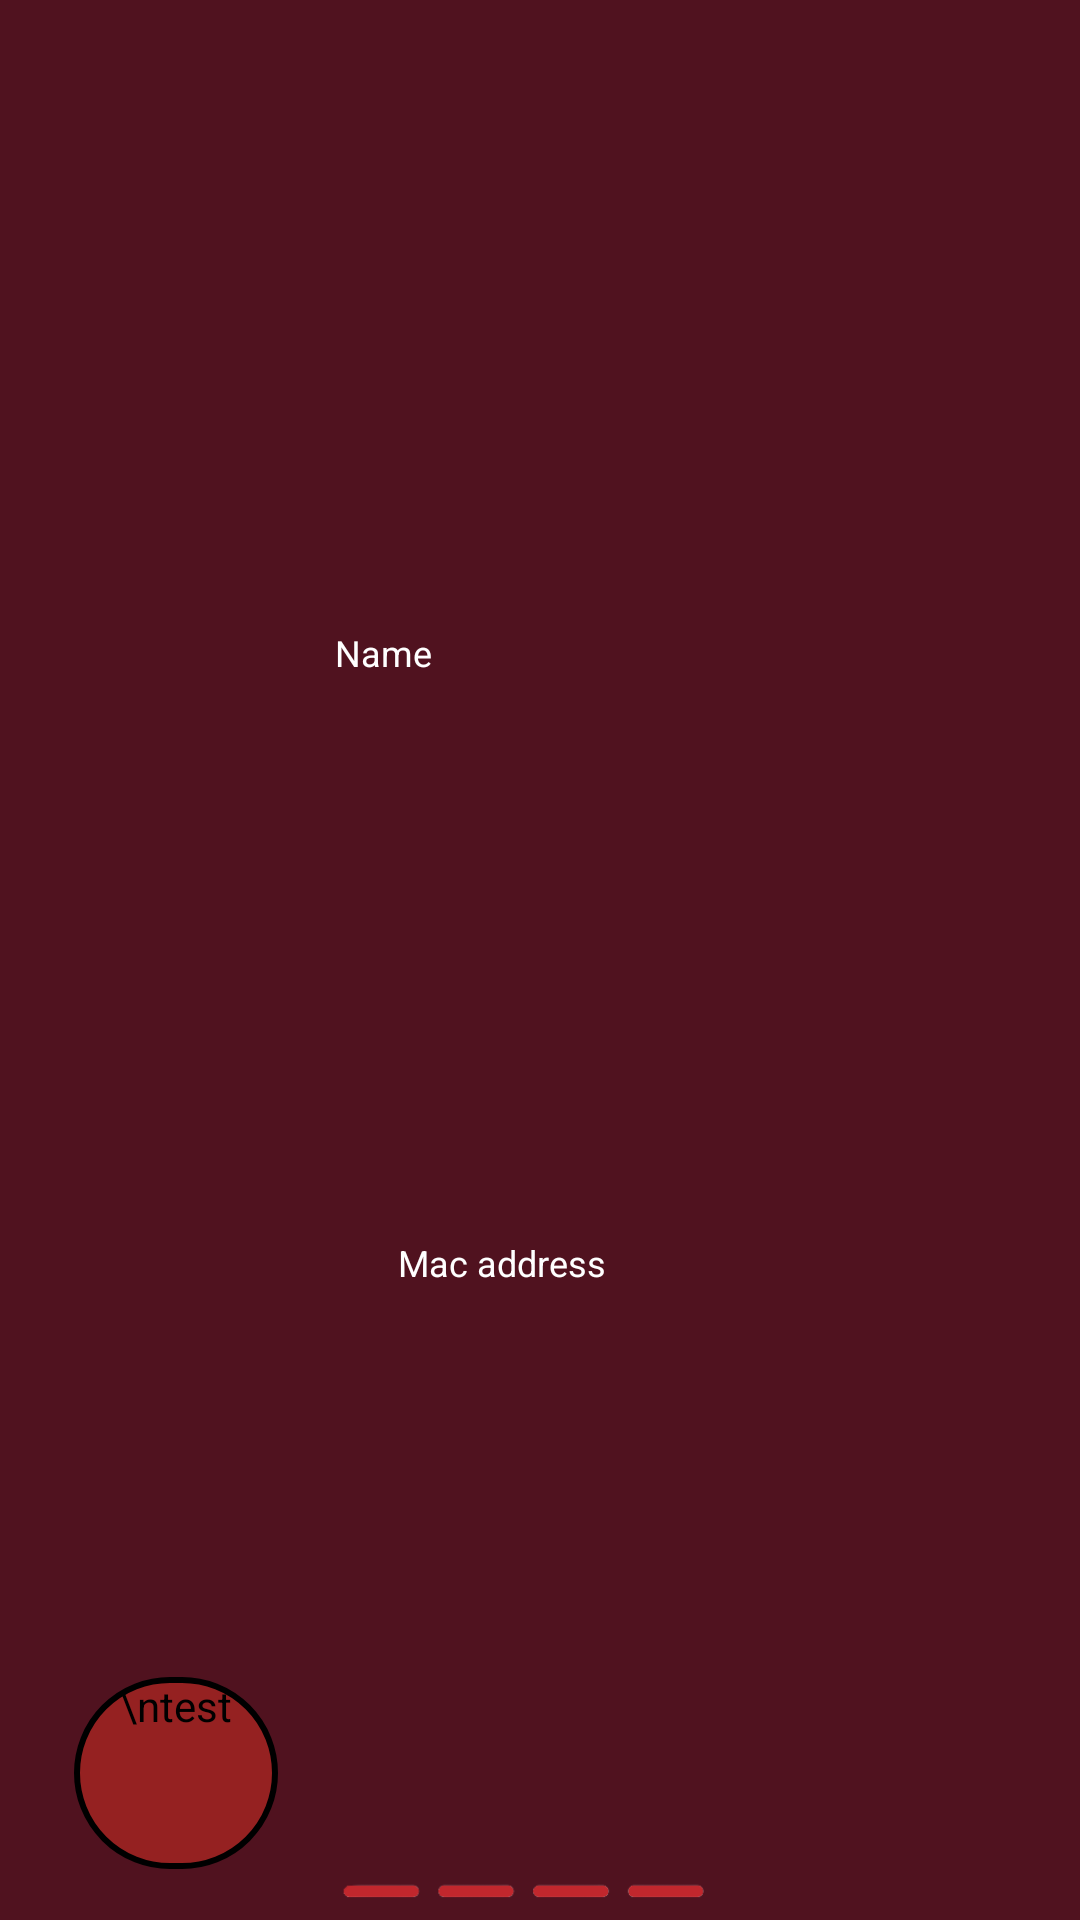

The Android layout XML behind this screen, and the referenced resources:
<!-- AndroidManifest.xml: application theme Theme.E_Restaurant -->
<!-- res/layout/data_ble.xml -->
<?xml version="1.0" encoding="utf-8"?>
<LinearLayout xmlns:android="http://schemas.android.com/apk/res/android"
    xmlns:app="http://schemas.android.com/apk/res-auto"
    xmlns:tools="http://schemas.android.com/tools"
    android:layout_width="match_parent"
    android:layout_height="wrap_content"
    android:layout_marginTop="10sp"
    android:orientation="vertical"
    tools:context=".BLE.BLEAdapter">

    <androidx.constraintlayout.widget.ConstraintLayout
        android:id="@+id/bleData"
        android:layout_width="match_parent"
        android:layout_height="match_parent"
        android:background="@color/red"
        android:orientation="horizontal"
        android:paddingTop="5sp">


        <TextView
            android:id="@+id/BLEName"
            android:layout_width="wrap_content"
            android:layout_height="19dp"
            android:layout_marginTop="20dp"
            android:layout_marginEnd="216dp"
            android:text="Name"
            android:textAlignment="viewStart"
            android:textColor="#FFFFFF"
            android:textSize="12sp"
            app:layout_constraintBottom_toTopOf="@+id/BLE_Mac"
            app:layout_constraintEnd_toEndOf="parent"
            app:layout_constraintTop_toTopOf="parent"
            app:layout_constraintVertical_bias="0.4" />

        <TextView
            android:id="@+id/BLE_Mac"
            android:layout_width="wrap_content"
            android:layout_height="18dp"

            android:layout_marginStart="40dp"
            android:layout_marginBottom="8dp"
            android:text="Mac address"
            android:textColor="#FFFFFF"
            android:textSize="12dp"
            app:layout_constraintBottom_toTopOf="@+id/Bar"
            app:layout_constraintStart_toEndOf="@+id/BLE_db"
            app:layout_constraintTop_toBottomOf="@+id/BLEName"
            app:layout_constraintVertical_bias="1.0" />

        <ImageView
            android:id="@+id/Bar"
            android:layout_width="376dp"
            android:layout_height="17dp"
            android:src="@drawable/line"
            app:layout_constraintBottom_toBottomOf="parent"
            app:layout_constraintEnd_toEndOf="parent"
            app:layout_constraintHorizontal_bias="0.737"
            app:layout_constraintStart_toStartOf="parent" />

        <TextView
            android:id="@+id/BLE_db"
            android:layout_width="68dp"
            android:layout_height="64dp"
            android:background="@drawable/layout_bg"
            android:text="\ntest"
            android:textAlignment="center"
            android:textColor="#000000"
            app:layout_constraintBottom_toTopOf="@+id/Bar"
            app:layout_constraintEnd_toStartOf="@+id/BLEName"
            app:layout_constraintHorizontal_bias="0.568"
            app:layout_constraintStart_toStartOf="parent"
            app:layout_constraintTop_toTopOf="parent"
            app:layout_constraintVertical_bias="1.0" />


    </androidx.constraintlayout.widget.ConstraintLayout>

</LinearLayout>
<!-- resources referenced by this layout -->
<resources>
  <color name="red">#50121f</color>
  <!-- drawable layout_bg (drawable) -->
  <?xml version="1.0" encoding="UTF-8"?>
  <shape xmlns:android="http://schemas.android.com/apk/res/android">
      <solid android:color="@color/raspberry"/>
      <stroke android:width="2dp" android:color="#000000" />
      <corners android:radius="200dp"/>
      <padding android:left="0dp" android:top="0dp" android:right="0dp" android:bottom="0dp" />
  </shape>
  <!-- drawable line: png bitmap (drawable-v24, 2022 bytes) -->
  <style name="Theme.E_Restaurant" parent="Theme.MaterialComponents.DayNight.DarkActionBar">
          
          <item name="colorPrimary">@color/red</item>
          <item name="colorPrimaryVariant">@color/raspberry</item>
          <item name="colorOnPrimary">@color/white</item>
          
          <item name="colorSecondary">@color/teal_200</item>
          <item name="colorSecondaryVariant">@color/teal_700</item>
          <item name="colorOnSecondary">@color/black</item>
          
          <item name="android:statusBarColor" tools:targetApi="l">?attr/colorPrimaryVariant</item>
          
      </style>
  <color name="raspberry">#952121</color>
  <color name="white">#F1D0D0</color>
  <color name="teal_200">#FF03DAC5</color>
  <color name="teal_700">#FF018786</color>
  <color name="black">#FF000000</color>
</resources>
